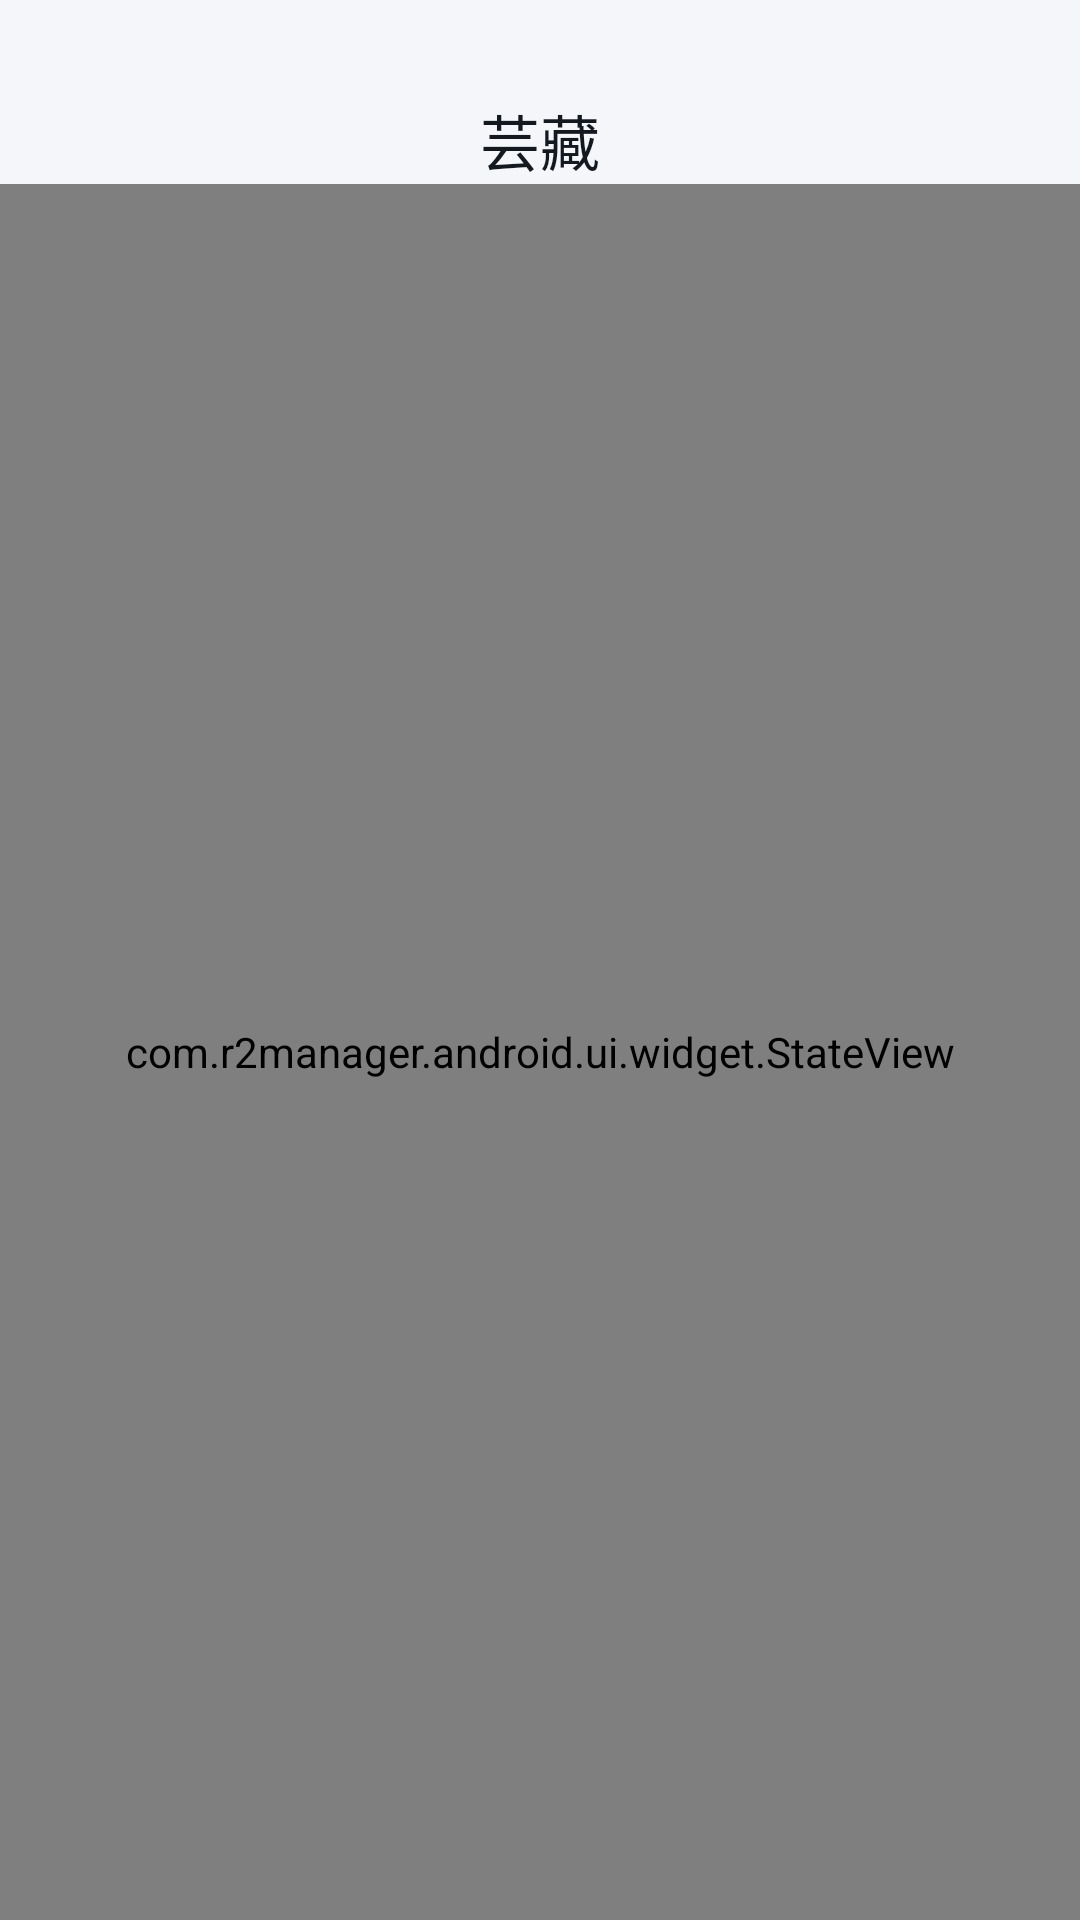

Produce the Android XML layout that renders to this screen, including the resource entries it uses.
<!-- AndroidManifest.xml: activity theme Theme.R2Manager -->
<!-- res/layout/activity_startup.xml -->
<?xml version="1.0" encoding="utf-8"?>
<LinearLayout xmlns:android="http://schemas.android.com/apk/res/android"
    android:id="@+id/startup_container"
    android:layout_width="match_parent"
    android:layout_height="match_parent"
    android:orientation="vertical"
    android:gravity="center"
    android:background="@color/background">

    <TextView
        android:id="@+id/startup_title"
        style="@style/TextAppearance.R2Manager.PageTitle"
        android:layout_width="wrap_content"
        android:layout_height="wrap_content"
        android:layout_marginTop="@dimen/space_8"
        android:text="@string/app_name" />

    <com.r2manager.android.ui.widget.StateView
        android:id="@+id/state_view"
        android:layout_width="match_parent"
        android:layout_height="0dp"
        android:layout_weight="1" />
</LinearLayout>
<!-- resources referenced by this layout -->
<resources>
  <color name="background">#F4F6F9</color>
  <dimen name="space_8">32dp</dimen>
  <string name="app_name">芸藏</string>
  <style name="TextAppearance.R2Manager.PageTitle" parent="TextAppearance.Material3.TitleLarge">
          <item name="android:textSize">@dimen/text_page_title</item>
          <item name="android:lineSpacingExtra">@dimen/line_page_title</item>
          <item name="android:textColor">@color/ink_primary</item>
          <item name="android:fontFamily">sans-serif-medium</item>
          <item name="android:textStyle">normal</item>
      </style>
  <dimen name="text_page_title">20sp</dimen>
  <dimen name="line_page_title">26sp</dimen>
  <color name="ink_primary">#14181F</color>
  <color name="primary">#2B5CE6</color>
  <color name="on_primary">#FFFFFF</color>
  <color name="primary_container">#E7EDFD</color>
  <color name="on_primary_container">#14181F</color>
  <color name="brand">#F6821F</color>
  <color name="brand_soft">#FFF3E6</color>
  <color name="brand_ink">#8A4400</color>
  <color name="blue">#2F6FED</color>
  <color name="surface">#FFFFFF</color>
  <color name="surface_variant">#F4F6F9</color>
  <color name="ink_secondary">#5B6472</color>
  <color name="outline">#E2E6EC</color>
  <color name="line">#E9EBEF</color>
  <color name="error">#DC2626</color>
  <color name="red_soft">#FDECEC</color>
  <style name="Theme.R2Manager.BottomSheet" parent="ThemeOverlay.Material3.BottomSheetDialog">
          <item name="bottomSheetStyle">@style/Widget.R2Manager.BottomSheet</item>
      </style>
  <style name="Theme.R2Manager.Dialog" parent="ThemeOverlay.Material3.MaterialAlertDialog">
          <item name="shapeAppearanceOverlay">@style/ShapeAppearance.R2Manager.Dialog</item>
      </style>
  <style name="Widget.R2Manager.BottomSheet" parent="Widget.Material3.BottomSheet.Modal">
          <item name="shapeAppearanceOverlay">@style/ShapeAppearance.R2Manager.Panel</item>
          <item name="backgroundTint">@color/surface</item>
      </style>
  <style name="ShapeAppearance.R2Manager.Dialog" parent="">
          <item name="cornerFamily">rounded</item>
          <item name="cornerSize">@dimen/radius_dialog</item>
      </style>
  <style name="ShapeAppearance.R2Manager.Panel" parent="">
          <item name="cornerFamily">rounded</item>
          <item name="cornerSizeTopLeft">@dimen/radius_panel</item>
          <item name="cornerSizeTopRight">@dimen/radius_panel</item>
          <item name="cornerSizeBottomLeft">0dp</item>
          <item name="cornerSizeBottomRight">0dp</item>
      </style>
  <dimen name="radius_dialog">28dp</dimen>
  <dimen name="radius_panel">16dp</dimen>
</resources>
